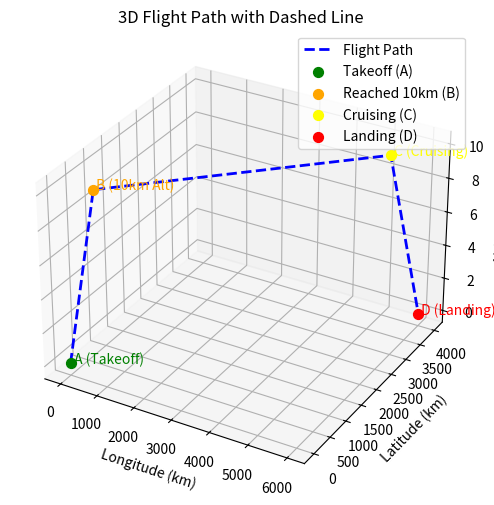

Generate this figure with matplotlib:
import numpy as np
import matplotlib.pyplot as plt
from mpl_toolkits.mplot3d import Axes3D

# Define waypoints (latitude, longitude, altitude)
A = (0, 0, 0)        # Takeoff
B = (500, 300, 10)   # Climbing to 10km
C = (5500, 3500, 10) # Cruising at 10km
D = (6000, 4000, 0)  # Landing

# Number of points for smooth path
num_points_climb = 50
num_points_cruise = 200
num_points_descend = 50

# Generate path sections
x_climb = np.linspace(A[0], B[0], num_points_climb)
y_climb = np.linspace(A[1], B[1], num_points_climb)
z_climb = np.linspace(A[2], B[2], num_points_climb)

x_cruise = np.linspace(B[0], C[0], num_points_cruise)
y_cruise = np.linspace(B[1], C[1], num_points_cruise)
z_cruise = np.full(num_points_cruise, 10)  # Constant altitude

x_descend = np.linspace(C[0], D[0], num_points_descend)
y_descend = np.linspace(C[1], D[1], num_points_descend)
z_descend = np.linspace(C[2], D[2], num_points_descend)

# Combine all sections
x_values = np.concatenate((x_climb, x_cruise, x_descend))
y_values = np.concatenate((y_climb, y_cruise, y_descend))
z_values = np.concatenate((z_climb, z_cruise, z_descend))

# Plot 3D flight path
fig = plt.figure(figsize=(10, 6))
ax = fig.add_subplot(111, projection='3d')

# Dashed flight path (use linestyle='--' for dashed, ':' for dotted)
ax.plot(x_values, y_values, z_values, linestyle="--", linewidth=2, color="b", label="Flight Path")

# Mark key points
ax.scatter(*A, color='green', s=50, label="Takeoff (A)")
ax.scatter(*B, color='orange', s=50, label="Reached 10km (B)")
ax.scatter(*C, color='yellow', s=50, label="Cruising (C)")
ax.scatter(*D, color='red', s=50, label="Landing (D)")

# Annotate points
ax.text(*A, " A (Takeoff)", fontsize=10, color='green')
ax.text(*B, " B (10km Alt)", fontsize=10, color='orange')
ax.text(*C, " C (Cruising)", fontsize=10, color='yellow')
ax.text(*D, " D (Landing)", fontsize=10, color='red')

# Customize labels
ax.set_xlabel("Longitude (km)")
ax.set_ylabel("Latitude (km)")
ax.set_zlabel("Altitude (km)")
ax.set_title("3D Flight Path with Dashed Line")

# Show legend and grid
ax.legend()
ax.grid(True)

# Show the plot
plt.show()
